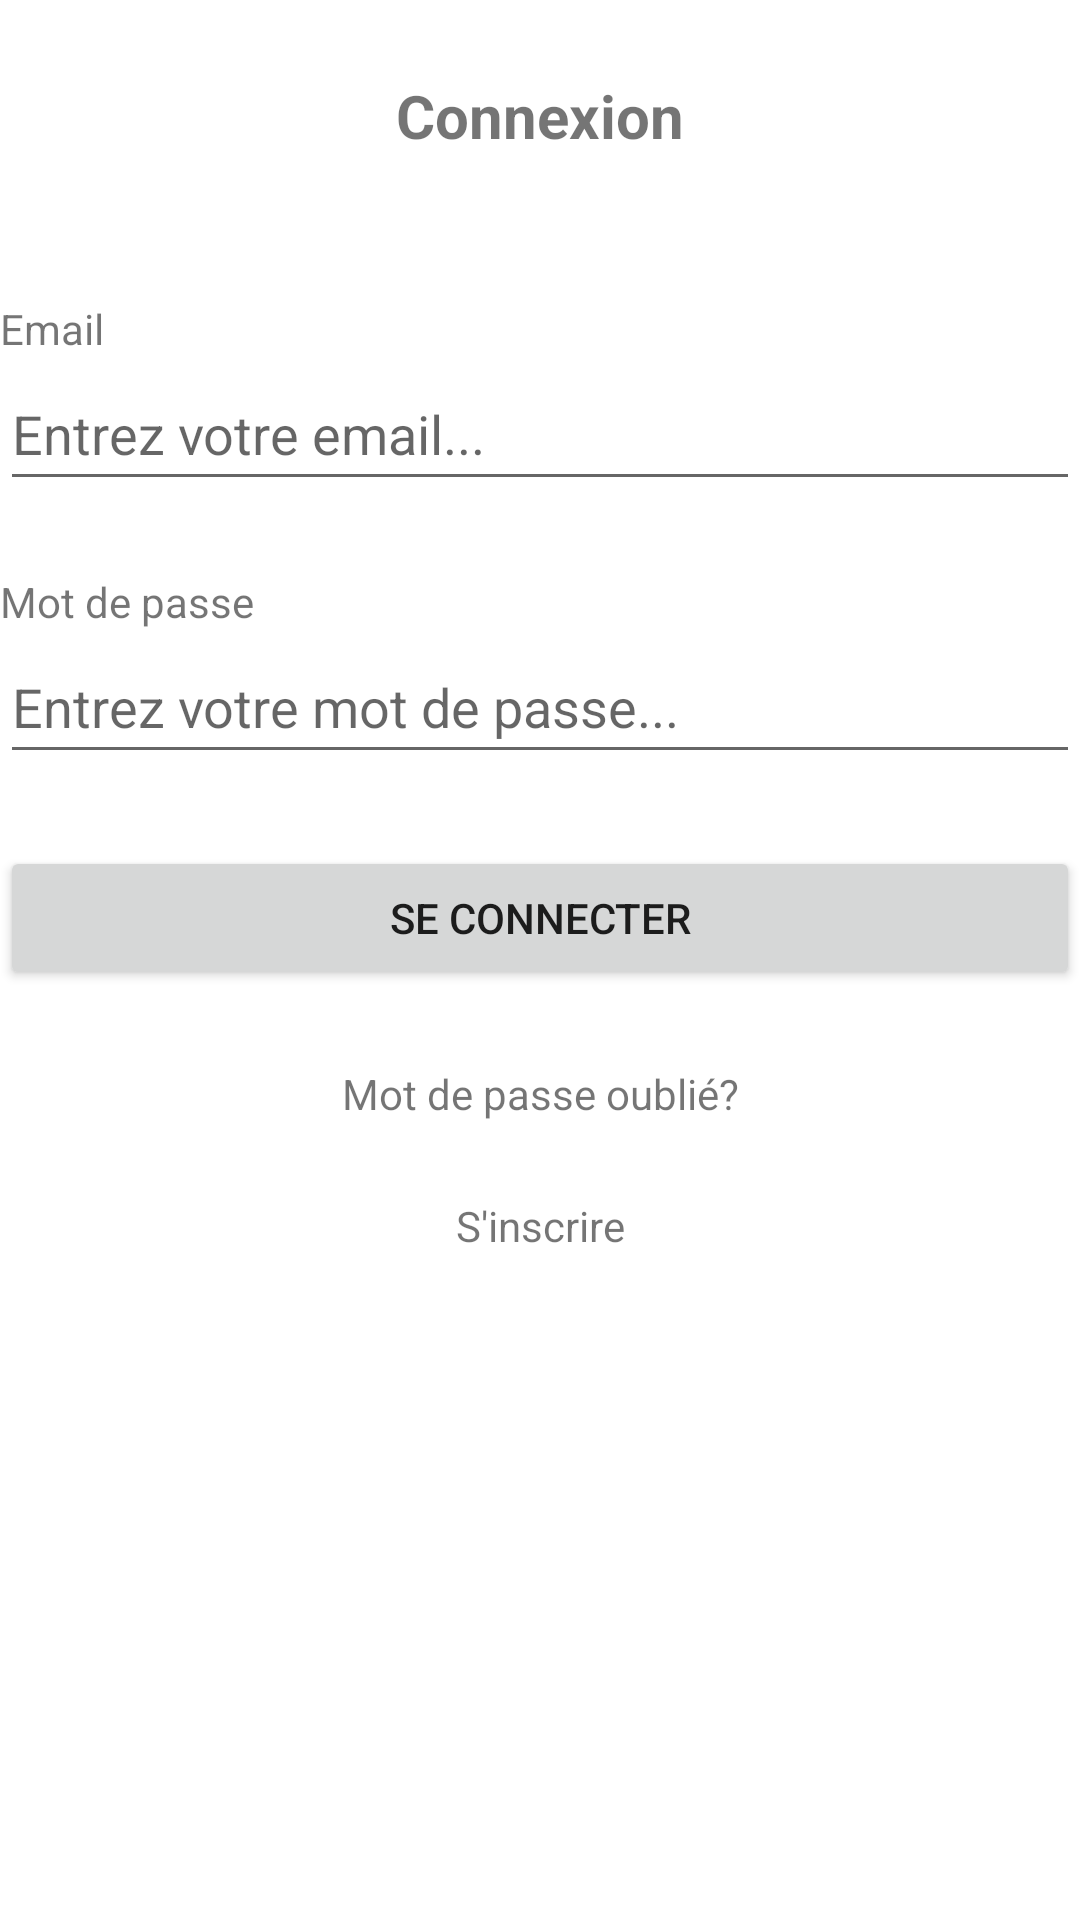

The Android layout XML behind this screen, and the referenced resources:
<!-- AndroidManifest.xml: application theme Theme.ImmoLoc -->
<!-- res/layout/activity_login.xml -->
<?xml version="1.0" encoding="utf-8"?>
<LinearLayout xmlns:android="http://schemas.android.com/apk/res/android"
    xmlns:app="http://schemas.android.com/apk/res-auto"
    xmlns:tools="http://schemas.android.com/tools"
    android:layout_width="match_parent"
    android:layout_height="match_parent"
    android:orientation="vertical"
    tools:context=".Login">

    <TextView
        android:id="@+id/signUpMainTxt"
        android:layout_width="match_parent"
        android:layout_height="wrap_content"
        android:layout_marginTop="25dp"
        android:text="@string/co"
        android:textAlignment="center"
        android:textSize="20sp"
        android:textStyle="bold" />

    <TextView
        android:id="@+id/textView4"
        android:layout_width="match_parent"
        android:layout_height="wrap_content"
        android:layout_marginTop="48dp"
        android:text="@string/email" />

    <EditText
        android:id="@+id/editTextTextEmailAddress"
        android:layout_width="match_parent"
        android:layout_height="wrap_content"
        android:ems="10"
        android:hint="Entrez votre email..."
        android:inputType="textEmailAddress"
        android:minHeight="48dp" />

    <TextView
        android:id="@+id/pswd"
        android:layout_width="match_parent"
        android:layout_height="wrap_content"
        android:layout_marginTop="24dp"
        android:text="@string/password" />

    <EditText
        android:id="@+id/editTextTextPassword"
        android:layout_width="match_parent"
        android:layout_height="wrap_content"
        android:ems="10"
        android:hint="Entrez votre mot de passe..."
        android:inputType="textPassword"
        android:minHeight="48dp" />

    <Button
        android:id="@+id/connectionBtnLogin"
        android:layout_width="match_parent"
        android:layout_height="wrap_content"
        android:layout_marginTop="24dp"
        android:text="@string/connexionBtn2" />

    <TextView
        android:id="@+id/passwordForgotter"
        android:layout_width="match_parent"
        android:layout_height="wrap_content"
        android:layout_marginTop="25dp"
        android:clickable="true"
        android:text="@string/forgotPassword"
        android:textAlignment="center" />

    <TextView
        android:id="@+id/signupBtn"
        android:layout_width="match_parent"
        android:layout_height="wrap_content"
        android:layout_marginTop="25dp"
        android:clickable="true"
        android:text="@string/signupBtn1"
        android:textAlignment="center" />
</LinearLayout>
<!-- resources referenced by this layout -->
<resources>
  <string name="co">Connexion</string>
  <string name="connexionBtn2">Se connecter</string>
  <string name="email">Email</string>
  <string name="forgotPassword">Mot de passe oublié?</string>
  <string name="password">Mot de passe</string>
  <string name="signupBtn1">S\'inscrire</string>
  <style name="Theme.ImmoLoc" parent="Theme.MaterialComponents.DayNight.DarkActionBar">
          
          <item name="colorPrimary">@color/themeLogo</item>
          <item name="colorPrimaryVariant">@color/grey_88</item>
          <item name="colorOnPrimary">@color/white</item>
          
          <item name="colorSecondary">@color/red_mat</item>
          <item name="colorSecondaryVariant">@color/red_vif</item>
          <item name="colorOnSecondary">@color/black</item>
          
          <item name="android:statusBarColor" tools:targetApi="l">?attr/colorPrimaryVariant</item>
          
      </style>
  <color name="themeLogo">#02A1E9</color>
  <color name="grey_88">#37474F</color>
  <color name="white">#FFFFFFFF</color>
  <color name="red_mat">#f55a42</color>
  <color name="red_vif">#b82109</color>
  <color name="black">#FF000000</color>
</resources>
